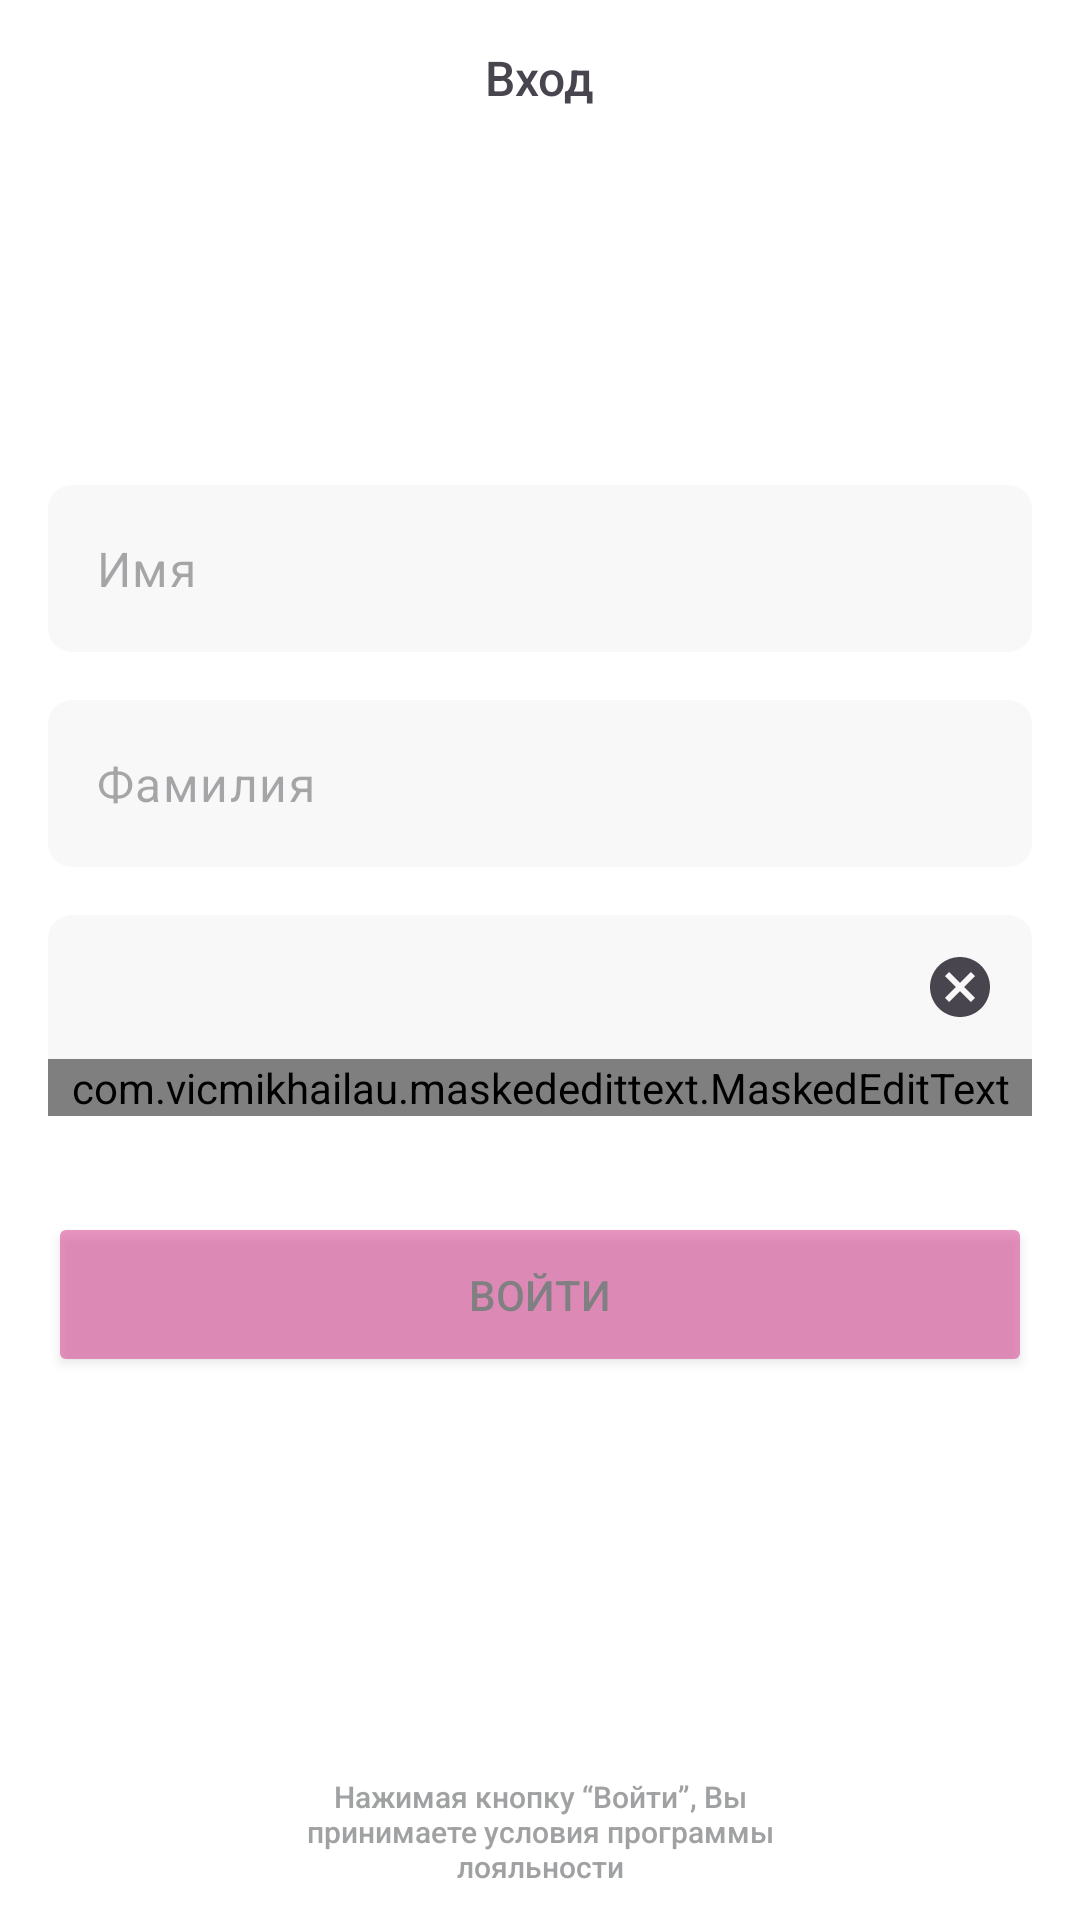

This screen was rendered from an Android layout file. Write that file and the resources it references.
<!-- AndroidManifest.xml: application theme Theme.TestTask -->
<!-- res/layout/fragment_registration.xml -->
<?xml version="1.0" encoding="utf-8"?>
<LinearLayout xmlns:android="http://schemas.android.com/apk/res/android"
    xmlns:tools="http://schemas.android.com/tools"
    android:layout_width="match_parent"
    android:layout_height="match_parent"
    xmlns:app="http://schemas.android.com/apk/res-auto"
    android:orientation="vertical"
    android:background="#FFFFFFFF"
    tools:context=".registration.presentation.RegistrationFragment">

    <TextView
        android:id="@+id/titleTxt"
        android:layout_width="wrap_content"
        android:layout_height="wrap_content"
        android:text="@string/registrationTitle"
        android:textSize="16sp"
        android:fontFamily="sans-serif-medium"
        android:layout_marginTop="15dp"
        android:layout_gravity="center"/>

    <com.google.android.material.textfield.TextInputLayout
        android:id="@+id/nameEditTxtContainer"
        android:layout_width="match_parent"
        android:layout_height="wrap_content"
        app:boxStrokeWidth="0dp"
        android:layout_marginTop="125dp"
        android:background="@drawable/edit_text_corner"
        app:boxStrokeWidthFocused="0dp"
        app:endIconMode="clear_text"
        app:hintEnabled="false"
        android:layout_marginHorizontal="16dp">

        <com.google.android.material.textfield.TextInputEditText
            android:id="@+id/nameEditTxt"
            android:layout_width="match_parent"
            android:layout_height="wrap_content"
            android:hint="Имя"
            android:singleLine="true" />

    </com.google.android.material.textfield.TextInputLayout>

    <com.google.android.material.textfield.TextInputLayout
        android:id="@+id/surnameEditTxtContainer"
        android:layout_width="match_parent"
        android:layout_height="wrap_content"
        app:boxStrokeWidth="0dp"
        android:layout_marginTop="16dp"
        android:background="@drawable/edit_text_corner"
        app:boxStrokeWidthFocused="0dp"
        app:endIconMode="clear_text"
        app:hintEnabled="false"
        android:layout_marginHorizontal="16dp">

        <com.google.android.material.textfield.TextInputEditText
            android:id="@+id/surnameEditTxt"
            android:layout_width="match_parent"
            android:layout_height="wrap_content"
            android:hint="Фамилия"
            android:singleLine="true" />

    </com.google.android.material.textfield.TextInputLayout>

    <com.google.android.material.textfield.TextInputLayout
        android:id="@+id/phoneNumberEditTxtContainer"
        android:layout_width="match_parent"
        android:layout_height="wrap_content"
        app:boxStrokeWidth="0dp"
        app:boxStrokeErrorColor="@color/error_red"
        android:layout_marginTop="16dp"
        android:background="@drawable/edit_text_corner"
        app:boxStrokeWidthFocused="0dp"
        app:endIconMode="clear_text"
        app:hintEnabled="false"
        android:layout_marginHorizontal="16dp">

        <com.vicmikhailau.maskededittext.MaskedEditText
            android:id="@+id/phoneNumberEditTxt"
            android:layout_width="match_parent"
            android:layout_height="wrap_content"
            android:hint="Номер телефона"
            android:singleLine="true"
            android:inputType="number"
            android:imeOptions="actionDone"
            app:mask="+7 ### ### ####" />

    </com.google.android.material.textfield.TextInputLayout>

    <Button
        android:id="@+id/loginBtn"
        android:layout_width="match_parent"
        android:layout_height="wrap_content"
        android:layout_marginTop="32dp"
        android:layout_marginHorizontal="16dp"
        android:alpha="0.5"
        android:backgroundTint="#D62F89"
        android:fontFamily="sans-serif-medium"
        android:padding="18dp"
        android:text="Войти"
        android:clickable="false"
        app:cornerRadius="8dp" />

    <androidx.constraintlayout.widget.ConstraintLayout
        android:layout_width="match_parent"
        android:layout_height="match_parent"
        android:layout_marginBottom="11dp">

        <TextView
            android:layout_width="match_parent"
            android:layout_height="wrap_content"
            android:layout_marginHorizontal="95dp"
            android:fontFamily="sans-serif-medium"
            android:text="Нажимая кнопку “Войти”, Вы принимаете условия программы лояльности"
            android:textAlignment="center"
            android:textColor="#A0A1A3"
            android:textSize="10sp"
            app:layout_constraintBottom_toBottomOf="parent"
            app:layout_constraintEnd_toEndOf="parent"
            app:layout_constraintStart_toStartOf="parent" />

    </androidx.constraintlayout.widget.ConstraintLayout>



</LinearLayout>
<!-- resources referenced by this layout -->
<resources>
  <color name="error_red">#ED1C24</color>
  <!-- drawable edit_text_corner (drawable) -->
  <?xml version="1.0" encoding="utf-8"?>
  <shape xmlns:android="http://schemas.android.com/apk/res/android"
      android:shape="rectangle">
      <corners android:radius="8dp"/>
      <solid android:color="@color/edit_text_bg"/>
  </shape>
  <string name="registrationTitle">Вход</string>
  <style name="Theme.TestTask" parent="Base.Theme.TestTask" />
  <color name="edit_text_bg">#F8F8F8</color>
  <style name="Base.Theme.TestTask" parent="Theme.Material3.DayNight.NoActionBar">
          
          
          <item name="android:statusBarColor">@color/white</item>
          <item name="android:windowLightStatusBar">true</item>
      </style>
  <color name="white">#FFFFFFFF</color>
</resources>
